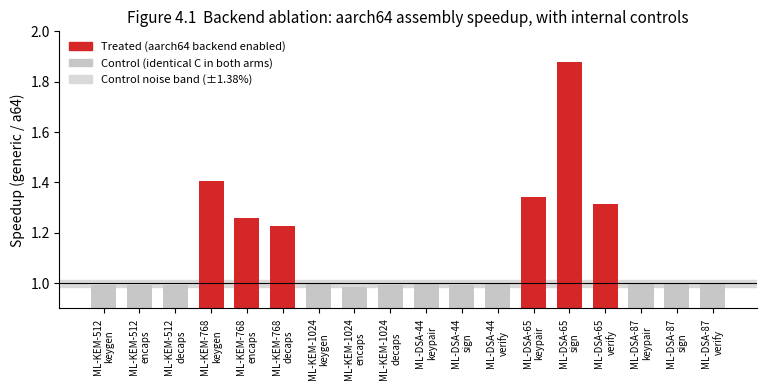

The matplotlib source for this figure: (Note: this script raises an exception after producing the figure.)
"""Generates Figures 4.1-4.5 for the dissertation from measured data.
Every number is transcribed from the raw logs (Phases 3-7)."""
import matplotlib
matplotlib.use('Agg')
import matplotlib.pyplot as plt
import numpy as np
import statistics as st

plt.rcParams.update({'font.size': 10, 'axes.titlesize': 11, 'axes.labelsize': 10,
                     'figure.dpi': 300, 'savefig.bbox': 'tight',
                     'axes.spines.top': False, 'axes.spines.right': False})
C_GEN, C_A64, C_CTRL, C_ACC = '#7f7f7f', '#1f77b4', '#c7c7c7', '#d62728'

# ---------------- Figure 4.1: Ablation with internal controls ----------------
ops = ['ML-KEM-512\nkeygen','ML-KEM-512\nencaps','ML-KEM-512\ndecaps',
       'ML-KEM-768\nkeygen','ML-KEM-768\nencaps','ML-KEM-768\ndecaps',
       'ML-KEM-1024\nkeygen','ML-KEM-1024\nencaps','ML-KEM-1024\ndecaps',
       'ML-DSA-44\nkeypair','ML-DSA-44\nsign','ML-DSA-44\nverify',
       'ML-DSA-65\nkeypair','ML-DSA-65\nsign','ML-DSA-65\nverify',
       'ML-DSA-87\nkeypair','ML-DSA-87\nsign','ML-DSA-87\nverify']
gen = [11.982,12.742,15.207, 20.539,19.822,23.236, 31.283,29.282,34.246,
       41.811,160.766,46.076, 77.763,253.982,74.095, 117.435,314.977,123.065]
a64 = [12.080,12.852,15.314, 14.606,15.737,18.908, 31.261,29.685,34.527,
       41.767,162.177,46.164, 58.026,135.175,56.406, 117.124,315.675,123.218]
treated = [False]*3+[True]*3+[False]*3+[False]*3+[True]*3+[False]*3
speedup = [g/a for g,a in zip(gen,a64)]

fig, ax = plt.subplots(figsize=(9,3.6))
x = np.arange(len(ops))
cols = [C_ACC if t else C_CTRL for t in treated]
ax.bar(x, speedup, color=cols, width=0.7)
ax.axhline(1.0, color='k', lw=0.8)
ax.axhspan(1-0.0138, 1+0.0138, color='0.85', zorder=0)
ax.set_xticks(x); ax.set_xticklabels(ops, rotation=90, fontsize=7)
ax.set_ylabel('Speedup (generic / a64)')
ax.set_ylim(0.9, 2.0)
ax.set_title('Figure 4.1  Backend ablation: aarch64 assembly speedup, with internal controls')
from matplotlib.patches import Patch
ax.legend(handles=[Patch(color=C_ACC,label='Treated (aarch64 backend enabled)'),
                   Patch(color=C_CTRL,label='Control (identical C in both arms)'),
                   Patch(color='0.85',label='Control noise band (±1.38%)')],
          frameon=False, fontsize=8, loc='upper left')
fig.savefig('figs/fig4_1_ablation.png'); plt.close(fig)

# ---------------- Figure 4.2: Latency vs security category ----------------
fig, (a1,a2) = plt.subplots(1,2, figsize=(8,3.2))
cat_kem=[1,3,5]
a1.plot(cat_kem,[11.982,20.539,31.283],'o-',label='keygen')
a1.plot(cat_kem,[12.742,19.822,29.282],'s-',label='encaps')
a1.plot(cat_kem,[15.207,23.236,34.246],'^-',label='decaps')
a1.set_title('ML-KEM (portable C)'); a1.set_xlabel('NIST security category')
a1.set_ylabel('Median latency (µs)'); a1.set_xticks(cat_kem); a1.legend(frameon=False, fontsize=8)
cat_dsa=[2,3,5]
a2.plot(cat_dsa,[41.811,77.763,117.435],'o-',label='keypair')
a2.plot(cat_dsa,[160.766,253.982,314.977],'s-',label='sign')
a2.plot(cat_dsa,[46.076,74.095,123.065],'^-',label='verify')
a2.set_title('ML-DSA (portable C)'); a2.set_xlabel('NIST security category')
a2.set_xticks(cat_dsa); a2.legend(frameon=False, fontsize=8)
fig.suptitle('Figure 4.2  Latency scaling across security categories', y=1.02)
fig.tight_layout(); fig.savefig('figs/fig4_2_categories.png'); plt.close(fig)

# ---------------- Figure 4.3: Per-core hierarchy ----------------
cores=['Cortex-A510\n2016 MHz','Cortex-A710\n2803 MHz','Cortex-A715\n2803 MHz','Cortex-X3\n3360 MHz']
full=[202.73,72.55,69.86,51.07]; wpc=[1.00,2.01,2.09,2.38]
fig, ax = plt.subplots(figsize=(6.5,3.6))
b=ax.bar(cores, full, color=['#9edae5','#aec7e8','#6baed6','#1f77b4'], width=0.6)
for r,v in zip(b,full): ax.text(r.get_x()+r.get_width()/2, v+3, f'{v:.1f} µs', ha='center', fontsize=8)
ax.set_ylabel('ML-KEM-768 full cycle (µs)'); ax.set_ylim(0,230)
ax2=ax.twinx(); ax2.spines['right'].set_visible(True)
ax2.plot(cores, wpc, 'o--', color=C_ACC, label='Work per cycle (A510 = 1.00)')
for i,v in enumerate(wpc): ax2.annotate(f'{v:.2f}×', (i, v), textcoords='offset points', xytext=(0,8),
                                        ha='center', color=C_ACC, fontsize=8)
ax2.set_ylabel('Work per cycle (normalised)', color=C_ACC); ax2.set_ylim(0.8,2.7)
ax2.tick_params(axis='y', colors=C_ACC)
ax.set_title('Figure 4.3  Per-core performance, pinned, frequency-verified (median of 5)')
fig.savefig('figs/fig4_3_cores.png'); plt.close(fig)

# ---------------- Figure 4.4: Platform state occupancy during idle-load-idle window ----------------
# From the 408-sample 10 Hz trace (counts transcribed from p5a summary).
fig, (a1,a2) = plt.subplots(1,2, figsize=(8,3.2), gridspec_kw={'width_ratios':[2.2,1]})
labels=['policy0\n(A510)','policy3\n(A710/A715)','policy7\n(X3)']
# occupancy fractions of 408 samples; 'other' = remaining minor bins beyond top-5 in logs
p0={'2016 (max)':144,'1018':247,'other':17}
p3={'2803 (max)':174,'1286':61,'2189':20,'2054':20,'614':36,'other':97}
p7={'3360 (max)':68,'1248':69,'1133':8,'998':19,'864 (floor)':238,'other':6}
def stack(axis, x, d, cmap):
    bottom=0
    colors=plt.cm.get_cmap(cmap)(np.linspace(0.85,0.3,len(d)))
    for (k,v),c in zip(d.items(),colors):
        axis.bar(x, v/408*100, bottom=bottom, color=c, width=0.55,
                 label=None)
        if v/408>0.08: axis.text(x, bottom+v/408*50, k, ha='center', va='center', fontsize=7)
        bottom+=v/408*100
stack(a1,0,p0,'Greens'); stack(a1,1,p3,'Oranges'); stack(a1,2,p7,'Blues')
a1.set_xticks([0,1,2]); a1.set_xticklabels(labels, fontsize=8)
a1.set_ylabel('Share of samples (%)'); a1.set_ylim(0,100)
a1.set_title('Frequency-state occupancy (MHz)')
a2.bar(['Active','Paused'],[142/408*100,266/408*100],color=['#1f77b4','#d62728'],width=0.55)
a2.set_ylim(0,100); a2.set_title('Cortex-X3 core_ctl state')
for i,v in enumerate([142/408*100,266/408*100]): a2.text(i,v+2,f'{v:.0f}%',ha='center',fontsize=8)
fig.suptitle('Figure 4.4  Platform state across the idle–load–idle window (408 samples @ 10 Hz)', y=1.03)
fig.tight_layout(); fig.savefig('figs/fig4_4_occupancy.png'); plt.close(fig)

# ---------------- Figure 4.5: TLS paired differences vs null control ----------------
wifi_pqc=[86,84,95,113,95,121,108,92,126,88,95,96,92,85,93,90,101,88,83,89,95,111,95,94,93]
wifi_cls=[96,89,109,96,101,96,107,90,109,124,89,86,91,83,77,102,157,89,94,100,92,94,110,89,99]
null_a=[105,83,93,108,119,85,82,94,100,100,91,129,84,101,120]
null_b=[83,101,90,101,84,116,93,95,96,86,93,79,81,110,96]
c1_pqc=[135,134,173,165,163,165,141,147,143,151,182,159,174,190,165,204,181,170,173,137,187,179,153,176]
c1_cls=[228,134,138,173,148,148,160,154,182,151,150,140,158,164,186,147,165,185,181,283,309,146,143,208,196]
c2_pqc=[187,186,175,163,144,182,162,158,151,138,158,170,190,197,165,131,143,204,159,182,212,203,172,236]
c2_cls=[162,150,161,172,155,178,177,142,163,150,163,144,181,179,156,169,181,197,180,188,195,181,157,142,209]
def pdiff(a,b): 
    n=min(len(a),len(b)); return [a[i]-b[i] for i in range(n)]
data=[pdiff(null_a,null_b), pdiff(wifi_pqc,wifi_cls), pdiff(c1_pqc,c1_cls), pdiff(c2_pqc,c2_cls)]
labels=['Null control\n(X25519 vs X25519)','Wi-Fi\n(hybrid − classical)','Cellular 1\n(hybrid − classical)','Cellular 2\n(hybrid − classical)']
fig, ax = plt.subplots(figsize=(7,3.6))
bp=ax.boxplot(data, labels=labels, showmeans=False, medianprops=dict(color=C_ACC,lw=2))
ax.axhline(0,color='k',lw=0.8)
ax.axhspan(-7,7,color='0.88',zorder=0)
ax.set_ylabel('Per-pair wall-clock difference (ms)')
ax.set_title('Figure 4.5  TLS 1.3 paired handshake differences against the null-control noise floor')
ax.text(0.99,0.03,'shaded band: ±7 ms null-control median difference',transform=ax.transAxes,
        ha='right',fontsize=8,color='0.35')
ax.tick_params(axis='x', labelsize=8)
fig.savefig('figs/fig4_5_tls.png'); plt.close(fig)

print("done")
